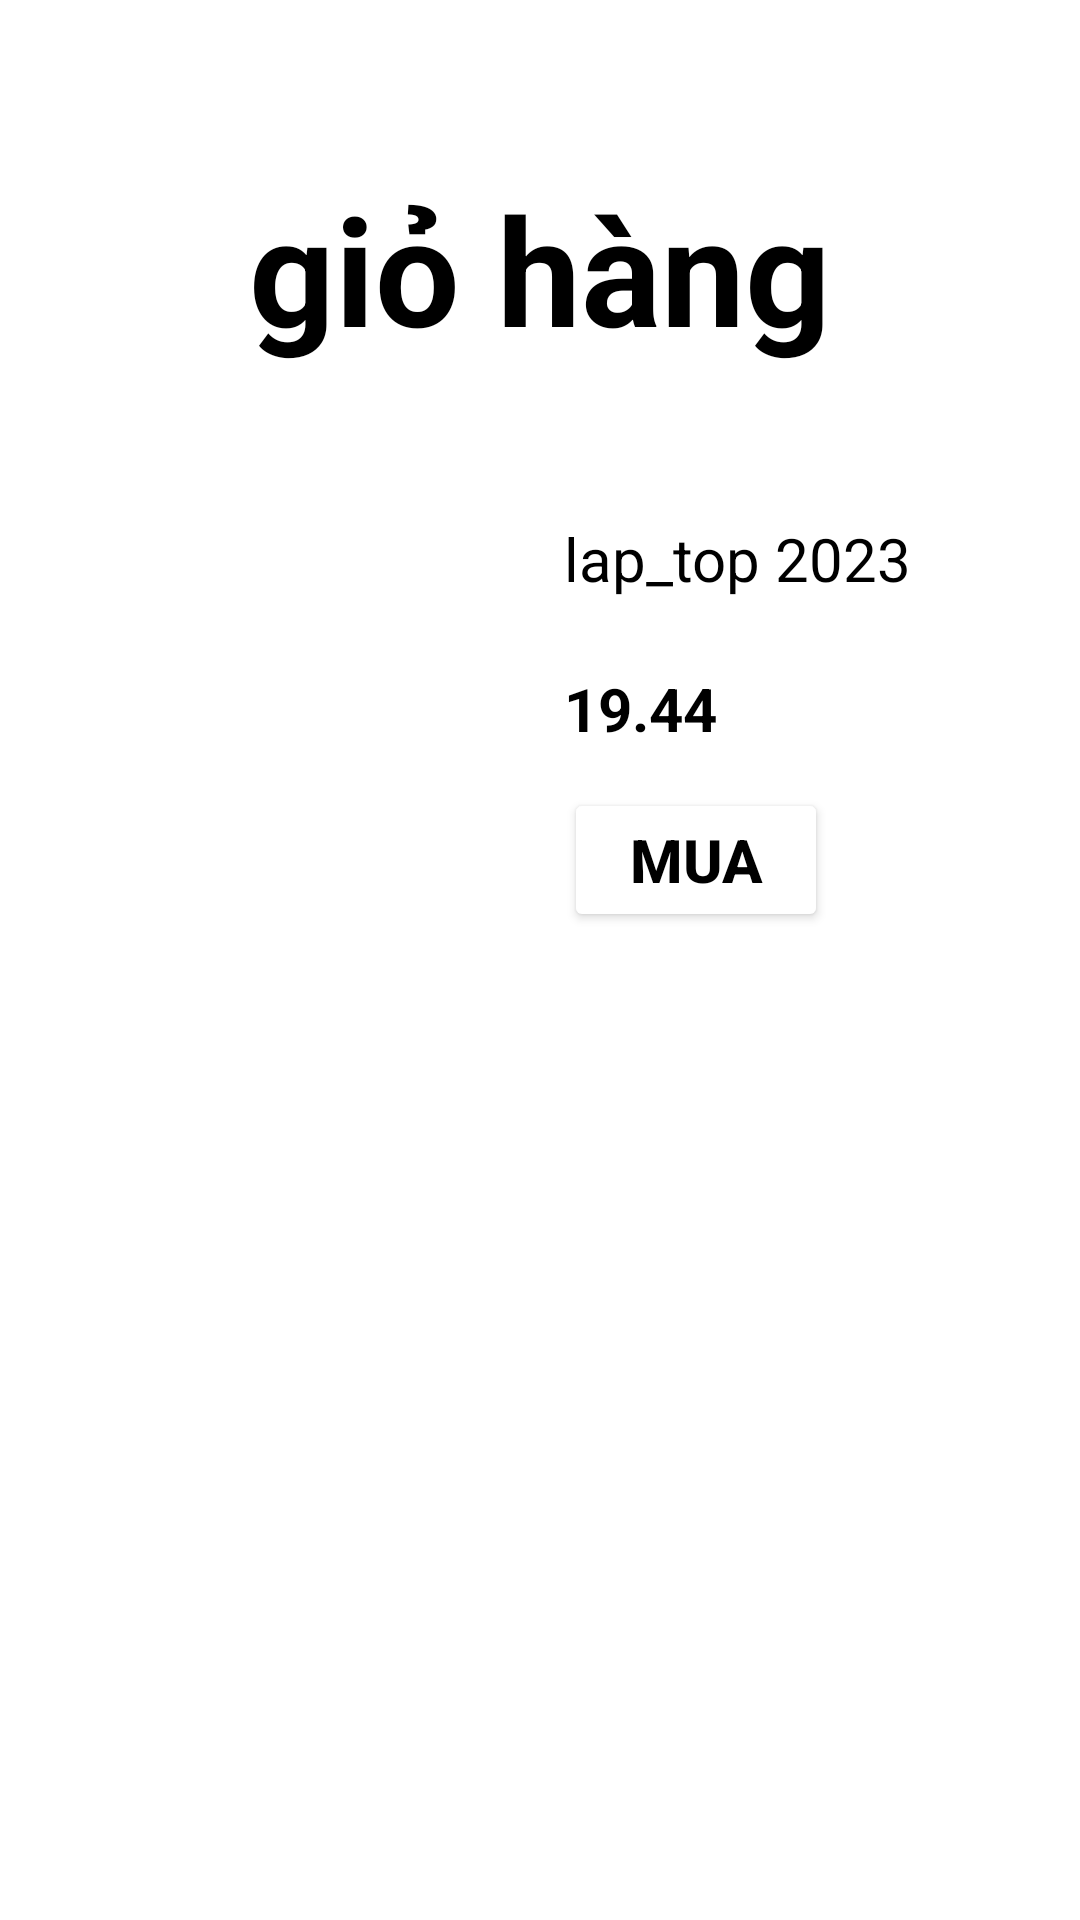

Here is an Android app screen rendered from its layout file. Give the layout XML and the strings, colors and styles it references.
<!-- AndroidManifest.xml: application theme Theme.AndroidNetWordking -->
<!-- res/layout/fragment_shopping.xml -->
<?xml version="1.0" encoding="utf-8"?>
<LinearLayout xmlns:android="http://schemas.android.com/apk/res/android"
    xmlns:tools="http://schemas.android.com/tools"
    android:layout_width="match_parent"
    android:layout_height="match_parent"
    android:orientation="vertical"
    tools:context=".fra.Shopping">

  <androidx.appcompat.widget.Toolbar
      android:layout_width="match_parent"
      android:background="@color/orange"
      android:layout_height="wrap_content"/>

    <TextView
        android:layout_width="match_parent"
        android:layout_height="wrap_content"
        android:text="giỏ hàng"
        android:gravity="center"
        android:textColor="@color/black"
        android:layout_marginTop="0dp"
        android:textStyle="bold"
        android:textSize="50dp"/>

    <RelativeLayout
        android:layout_width="373dp"
        android:layout_height="177dp"
        android:layout_margin="20dp"
        android:layout_marginTop="200dp"
        >

        <ImageView

            android:layout_width="100dp"
            android:layout_height="100dp"
            android:layout_margin="20dp"
            android:background="@drawable/lap_top" />

        <TextView
            android:layout_width="wrap_content"
            android:layout_height="wrap_content"
            android:layout_marginLeft="168dp"
            android:layout_marginTop="30dp"
            android:text="lap_top 2023 "
            android:textColor="@color/black"
            android:textSize="20sp" />

        <TextView
            android:layout_width="wrap_content"
            android:layout_height="wrap_content"
            android:layout_marginLeft="168dp"
            android:layout_marginTop="80dp"
            android:text="19.44"
            android:textColor="@color/black"
            android:textSize="20sp"
            android:textStyle="bold" />

        <Button
            android:layout_width="wrap_content"
            android:layout_height="wrap_content"
            android:layout_marginLeft="168dp"
            android:layout_marginTop="120dp"
            android:backgroundTint="@color/orange"
            android:text="Mua"
            android:textColor="@color/black"
            android:textSize="20sp"
            android:textStyle="bold" />


    </RelativeLayout>


</LinearLayout>
<!-- resources referenced by this layout -->
<resources>
  <style name="Theme.AndroidNetWordking" parent="Theme.MaterialComponents.DayNight.NoActionBar">
          
          <item name="colorPrimary">@color/purple_500</item>
          <item name="colorPrimaryVariant">@color/purple_700</item>
          <item name="colorOnPrimary">@color/white</item>
          
          <item name="colorSecondary">@color/teal_200</item>
          <item name="colorSecondaryVariant">@color/teal_700</item>
          <item name="colorOnSecondary">@color/black</item>
          
          <item name="android:statusBarColor">?attr/colorPrimaryVariant</item>
          
      </style>
  <!-- not gathered from this repository: default colours our renderer supplied (Android Studio template values) -->
  <color name="purple_500">#FF6200EE</color>
  <color name="purple_700">#FF3700B3</color>
  <color name="teal_200">#FF03DAC5</color>
  <color name="teal_700">#FF018786</color>
  <color name="black">#FF000000</color>
  <color name="white">#FFFFFFFF</color>
</resources>
